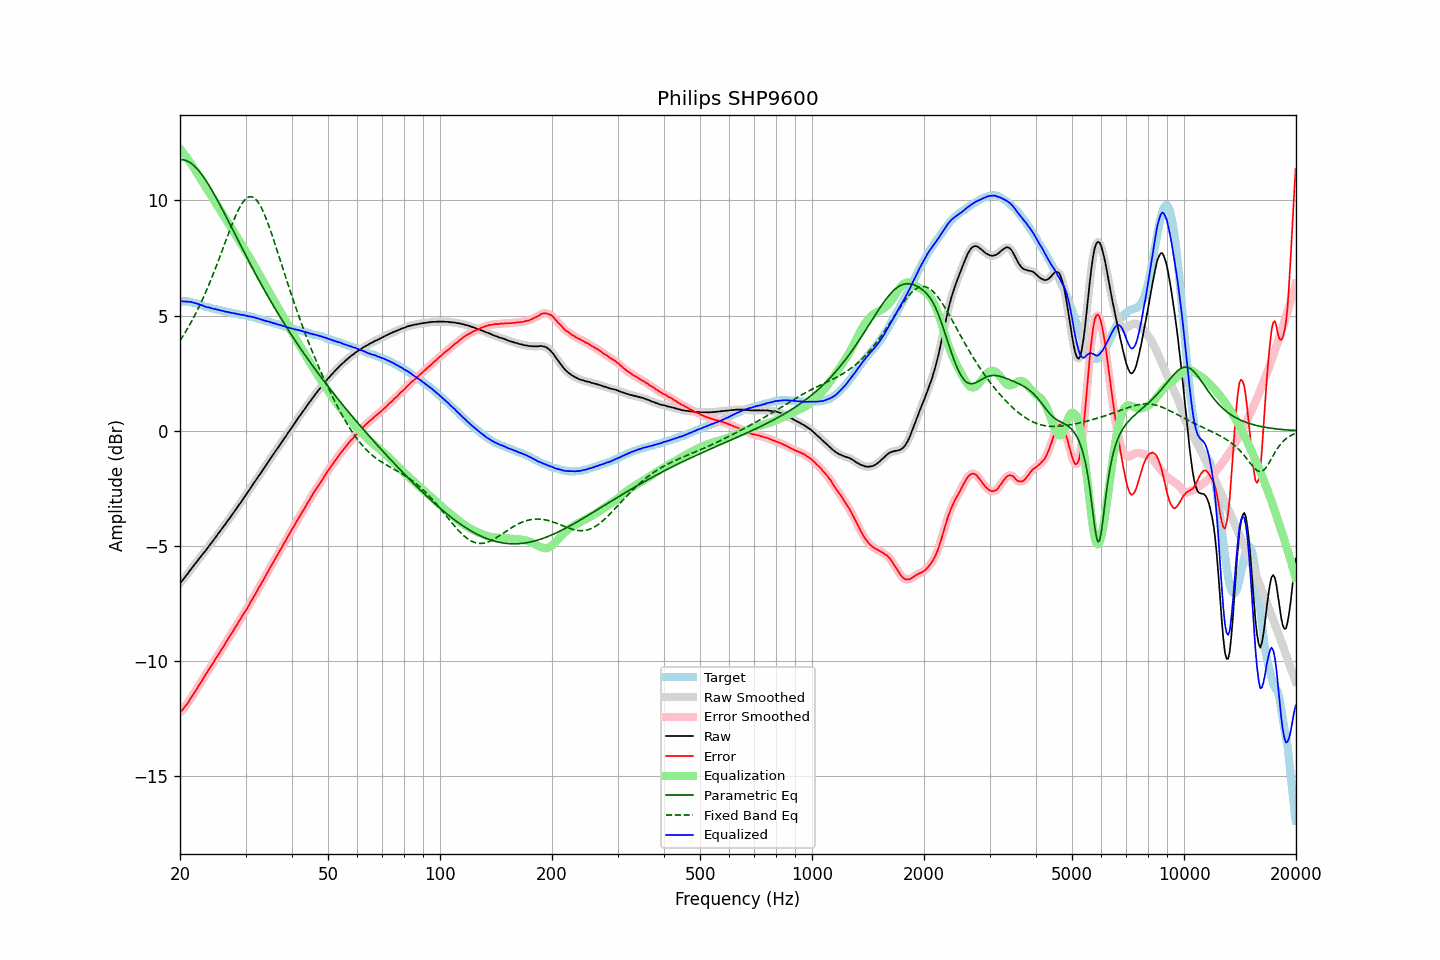

The data file committed next to this chart (first rows):
frequency, raw, error, smoothed, error_smoothed, equalization, parametric_eq, fixed_band_eq, equalized_raw, equalized_smoothed, target
20.00, -6.61, -12.23, -6.61, -12.23, 12.24, 11.77, 3.91, 5.63, 5.63, 5.62
20.20, -6.53, -12.15, -6.53, -12.15, 12.15, 11.77, 4.02, 5.62, 5.62, 5.62
20.40, -6.45, -12.07, -6.45, -12.07, 12.06, 11.76, 4.13, 5.61, 5.62, 5.62
20.61, -6.36, -11.98, -6.36, -11.98, 11.97, 11.74, 4.24, 5.61, 5.61, 5.62
20.81, -6.27, -11.89, -6.27, -11.89, 11.88, 11.72, 4.36, 5.61, 5.61, 5.62
21.02, -6.18, -11.80, -6.18, -11.79, 11.78, 11.69, 4.48, 5.60, 5.60, 5.62
21.23, -6.08, -11.68, -6.08, -11.69, 11.68, 11.65, 4.60, 5.60, 5.60, 5.60
21.44, -5.99, -11.58, -5.99, -11.58, 11.58, 11.60, 4.72, 5.59, 5.59, 5.59
21.66, -5.90, -11.47, -5.90, -11.47, 11.47, 11.55, 4.85, 5.57, 5.57, 5.57
21.87, -5.81, -11.36, -5.81, -11.36, 11.36, 11.49, 4.98, 5.55, 5.55, 5.55
22.09, -5.72, -11.26, -5.72, -11.25, 11.25, 11.42, 5.12, 5.53, 5.53, 5.54
22.31, -5.63, -11.14, -5.63, -11.14, 11.14, 11.34, 5.26, 5.51, 5.51, 5.51
22.54, -5.54, -11.03, -5.54, -11.03, 11.03, 11.26, 5.40, 5.48, 5.49, 5.49
22.76, -5.45, -10.92, -5.45, -10.92, 10.91, 11.17, 5.55, 5.46, 5.46, 5.47
22.99, -5.36, -10.80, -5.36, -10.80, 10.80, 11.08, 5.70, 5.44, 5.44, 5.44
23.22, -5.28, -10.69, -5.28, -10.69, 10.69, 10.98, 5.86, 5.41, 5.41, 5.41
23.45, -5.19, -10.57, -5.19, -10.57, 10.58, 10.88, 6.02, 5.39, 5.39, 5.38
23.69, -5.10, -10.47, -5.10, -10.46, 10.47, 10.77, 6.18, 5.36, 5.37, 5.37
23.92, -5.00, -10.35, -5.00, -10.35, 10.35, 10.66, 6.34, 5.35, 5.35, 5.35
24.16, -4.91, -10.25, -4.91, -10.25, 10.24, 10.54, 6.51, 5.33, 5.33, 5.34
24.40, -4.82, -10.14, -4.82, -10.13, 10.13, 10.42, 6.69, 5.31, 5.31, 5.32
24.65, -4.73, -10.03, -4.73, -10.03, 10.02, 10.30, 6.86, 5.29, 5.30, 5.30
24.89, -4.63, -9.91, -4.63, -9.91, 9.91, 10.17, 7.04, 5.28, 5.28, 5.28
25.14, -4.54, -9.81, -4.54, -9.80, 9.80, 10.05, 7.22, 5.26, 5.26, 5.27
25.39, -4.44, -9.69, -4.44, -9.69, 9.69, 9.92, 7.41, 5.25, 5.25, 5.25
25.65, -4.35, -9.59, -4.35, -9.58, 9.58, 9.79, 7.59, 5.23, 5.23, 5.24
25.91, -4.25, -9.46, -4.25, -9.47, 9.47, 9.65, 7.78, 5.22, 5.21, 5.21
26.16, -4.16, -9.36, -4.16, -9.36, 9.36, 9.52, 7.97, 5.20, 5.20, 5.20
26.43, -4.07, -9.26, -4.07, -9.25, 9.25, 9.38, 8.16, 5.18, 5.18, 5.19
26.69, -3.97, -9.13, -3.97, -9.14, 9.14, 9.25, 8.35, 5.17, 5.16, 5.16
26.96, -3.87, -9.02, -3.88, -9.03, 9.03, 9.11, 8.53, 5.15, 5.15, 5.15
27.23, -3.78, -8.92, -3.78, -8.91, 8.91, 8.97, 8.71, 5.13, 5.14, 5.14
27.50, -3.68, -8.81, -3.68, -8.81, 8.80, 8.84, 8.89, 5.12, 5.12, 5.13
27.77, -3.58, -8.69, -3.58, -8.69, 8.69, 8.70, 9.07, 5.11, 5.11, 5.11
28.05, -3.48, -8.58, -3.48, -8.57, 8.57, 8.56, 9.23, 5.09, 5.10, 5.10
28.33, -3.38, -8.46, -3.38, -8.46, 8.46, 8.42, 9.39, 5.08, 5.08, 5.08
28.62, -3.28, -8.35, -3.29, -8.35, 8.35, 8.28, 9.54, 5.07, 5.06, 5.07
28.90, -3.19, -8.24, -3.19, -8.23, 8.24, 8.15, 9.68, 5.05, 5.05, 5.05
29.19, -3.09, -8.12, -3.09, -8.12, 8.13, 8.01, 9.80, 5.03, 5.04, 5.03
29.48, -2.98, -8.01, -2.98, -8.01, 8.01, 7.87, 9.91, 5.03, 5.03, 5.03
29.78, -2.88, -7.90, -2.88, -7.90, 7.90, 7.74, 10.00, 5.02, 5.02, 5.02
30.08, -2.78, -7.79, -2.78, -7.79, 7.78, 7.60, 10.07, 5.00, 5.00, 5.01
30.38, -2.69, -7.68, -2.68, -7.67, 7.67, 7.47, 10.12, 4.98, 4.98, 4.99
30.68, -2.58, -7.56, -2.58, -7.55, 7.55, 7.34, 10.15, 4.97, 4.97, 4.98
30.99, -2.47, -7.42, -2.48, -7.43, 7.43, 7.20, 10.16, 4.96, 4.96, 4.95
31.30, -2.37, -7.31, -2.37, -7.31, 7.31, 7.07, 10.15, 4.94, 4.94, 4.94
31.61, -2.26, -7.19, -2.26, -7.19, 7.19, 6.94, 10.11, 4.93, 4.92, 4.93
31.93, -2.16, -7.07, -2.16, -7.06, 7.07, 6.81, 10.06, 4.90, 4.91, 4.91
32.24, -2.06, -6.94, -2.06, -6.94, 6.94, 6.68, 9.98, 4.88, 4.88, 4.88
32.57, -1.95, -6.81, -1.96, -6.82, 6.82, 6.55, 9.88, 4.87, 4.86, 4.86
32.89, -1.86, -6.71, -1.85, -6.69, 6.70, 6.42, 9.76, 4.84, 4.84, 4.85
33.22, -1.75, -6.57, -1.75, -6.58, 6.57, 6.30, 9.63, 4.82, 4.82, 4.82
33.55, -1.65, -6.46, -1.65, -6.45, 6.45, 6.17, 9.48, 4.80, 4.80, 4.81
33.89, -1.55, -6.33, -1.55, -6.33, 6.32, 6.05, 9.31, 4.77, 4.78, 4.78
34.23, -1.44, -6.20, -1.44, -6.20, 6.20, 5.93, 9.14, 4.76, 4.76, 4.76
34.57, -1.33, -6.07, -1.34, -6.07, 6.08, 5.80, 8.95, 4.75, 4.74, 4.74
34.92, -1.23, -5.95, -1.23, -5.95, 5.95, 5.68, 8.76, 4.72, 4.72, 4.72
35.27, -1.13, -5.83, -1.13, -5.83, 5.83, 5.56, 8.55, 4.70, 4.70, 4.70
35.62, -1.03, -5.71, -1.03, -5.71, 5.71, 5.44, 8.35, 4.68, 4.68, 4.68
35.97, -0.93, -5.59, -0.93, -5.59, 5.58, 5.32, 8.13, 4.65, 4.66, 4.66
... 635 more rows
